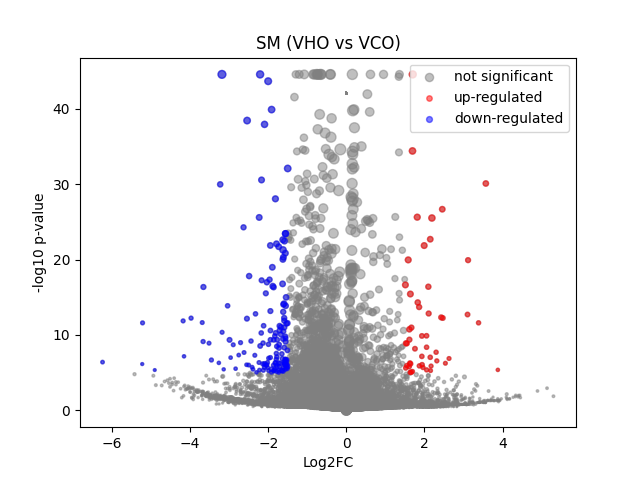

Source data for this figure (header and first rows):
	gene	expression_1	expression_2	log2FC	-log10 p-val	significant
0	MIR1302-2HG	-6.2864274e-09	-1.9790605e-09	6.191362e-06	42.06	0
1	FAM138A	-6.2864274e-09	-1.9790605e-09	6.191362e-06	42.06	0
2	OR4F5	-6.2864274e-09	-1.9790605e-09	6.191362e-06	42.06	0
3	AL627309.1	0.002879	0.002413	-0.1845	0.05393	0
4	AL627309.3	-6.2864274e-09	-1.9790605e-09	6.191362e-06	42.06	0
5	AL627309.2	-6.2864274e-09	-1.9790605e-09	6.191362e-06	42.06	0
6	AL627309.5	0.02663	0.03667	0.4473	0.3899	0
7	AL627309.4	0.00141	0.005072	1.333	0.4661	0
8	AP006222.2	-6.2864274e-09	-1.9790605e-09	6.191362e-06	42.06	0
9	AL732372.1	-6.2864274e-09	-1.9790605e-09	6.191362e-06	42.06	0
10	OR4F29	-6.2864274e-09	-1.9790605e-09	6.191362e-06	42.06	0
11	AC114498.1	-6.2864274e-09	-1.9790605e-09	6.191362e-06	42.06	0
12	OR4F16	-6.2864274e-09	-1.9790605e-09	6.191362e-06	42.06	0
13	AL669831.2	0.001152	-1.9790605e-09	-1.106	0.4979	0
14	LINC01409	0.03793	0.06288	0.7144	0.9487	0
15	FAM87B	0.0007955	-1.9790605e-09	-0.8444	0.4979	0
16	LINC01128	0.0867	0.08031	-0.1093	0.1365	0
17	LINC00115	0.007722	0.007412	-0.05216	0.01937	0
18	FAM41C	0.009607	0.007053	-0.3974	0.1752	0
19	AL645608.6	0.003191	-1.9790605e-09	-2.067	0.8027	0
20	AL645608.2	0.002332	0.01264	2.033	0.9333	0
21	AL645608.4	-6.2864274e-09	-1.9790605e-09	6.191362e-06	42.06	0
22	LINC02593	0.007798	-1.9790605e-09	-3.137	1.714	0
23	SAMD11	0.08024	0.06336	-0.3361	0.4633	0
24	NOC2L	0.2282	0.1918	-0.2495	0.6712	0
25	KLHL17	0.03011	0.01432	-1.022	1.035	0
26	PLEKHN1	0.00769	0.004619	-0.6289	0.2631	0
27	PERM1	-6.2864274e-09	-1.9790605e-09	6.191362e-06	42.06	0
28	AL645608.7	0.02985	0.0119	-1.258	1.178	0
29	HES4	0.7764	0.4085	-0.9249	15.79	0
30	ISG15	0.3204	0.1593	-1.004	7.045	0
31	AL645608.1	-6.2864274e-09	-1.9790605e-09	6.191362e-06	42.06	0
32	AGRN	0.1705	0.1598	-0.09288	0.1706	0
33	AL645608.5	-6.2864274e-09	-1.9790605e-09	6.191362e-06	42.06	0
34	AL645608.8	-6.2864274e-09	-1.9790605e-09	6.191362e-06	42.06	0
35	RNF223	-6.2864274e-09	-1.9790605e-09	6.191362e-06	42.06	0
36	C1orf159	0.02577	0.01905	-0.4173	0.3097	0
37	AL390719.3	-6.2864274e-09	-1.9790605e-09	6.191362e-06	42.06	0
38	LINC01342	-6.2864274e-09	-1.9790605e-09	6.191362e-06	42.06	0
39	AL390719.2	-6.2864274e-09	-1.9790605e-09	6.191362e-06	42.06	0
40	TTLL10-AS1	-6.2864274e-09	-1.9790605e-09	6.191362e-06	42.06	0
41	TTLL10	-6.2864274e-09	-1.9790605e-09	6.191362e-06	42.06	0
42	TNFRSF18	0.001402	0.01389	2.632	0.8849	0
43	TNFRSF4	0.00309	-1.9790605e-09	-2.032	0.8019	0
44	SDF4	0.8558	0.7656	-0.1604	1.331	0
45	B3GALT6	0.2104	0.1756	-0.2593	0.6753	0
46	C1QTNF12	0.01173	0.01489	0.3197	0.1687	0
47	AL162741.1	0.001191	-1.9790605e-09	-1.132	0.4979	0
48	UBE2J2	0.3298	0.2104	-0.6462	3.845	0
49	LINC01786	-6.2864274e-09	-1.9790605e-09	6.191362e-06	42.06	0
50	SCNN1D	-6.2864274e-09	0.009484	3.39	1.067	0
51	ACAP3	0.1622	0.1011	-0.6772	2.105	0
52	PUSL1	0.145	0.1236	-0.2291	0.4483	0
53	INTS11	0.2045	0.1593	-0.3588	1.069	0
54	AL139287.1	0.00141	-1.9790605e-09	-1.269	0.4979	0
55	CPTP	0.09269	0.05493	-0.7443	1.701	0
56	TAS1R3	-6.2864274e-09	-1.9790605e-09	6.191362e-06	42.06	0
57	DVL1	0.0732	0.08609	0.2311	0.3088	0
58	MXRA8	0.1294	0.189	0.5436	1.558	0
59	AURKAIP1	1.015	0.6544	-0.6323	14.2	0
... 36,541 more rows
